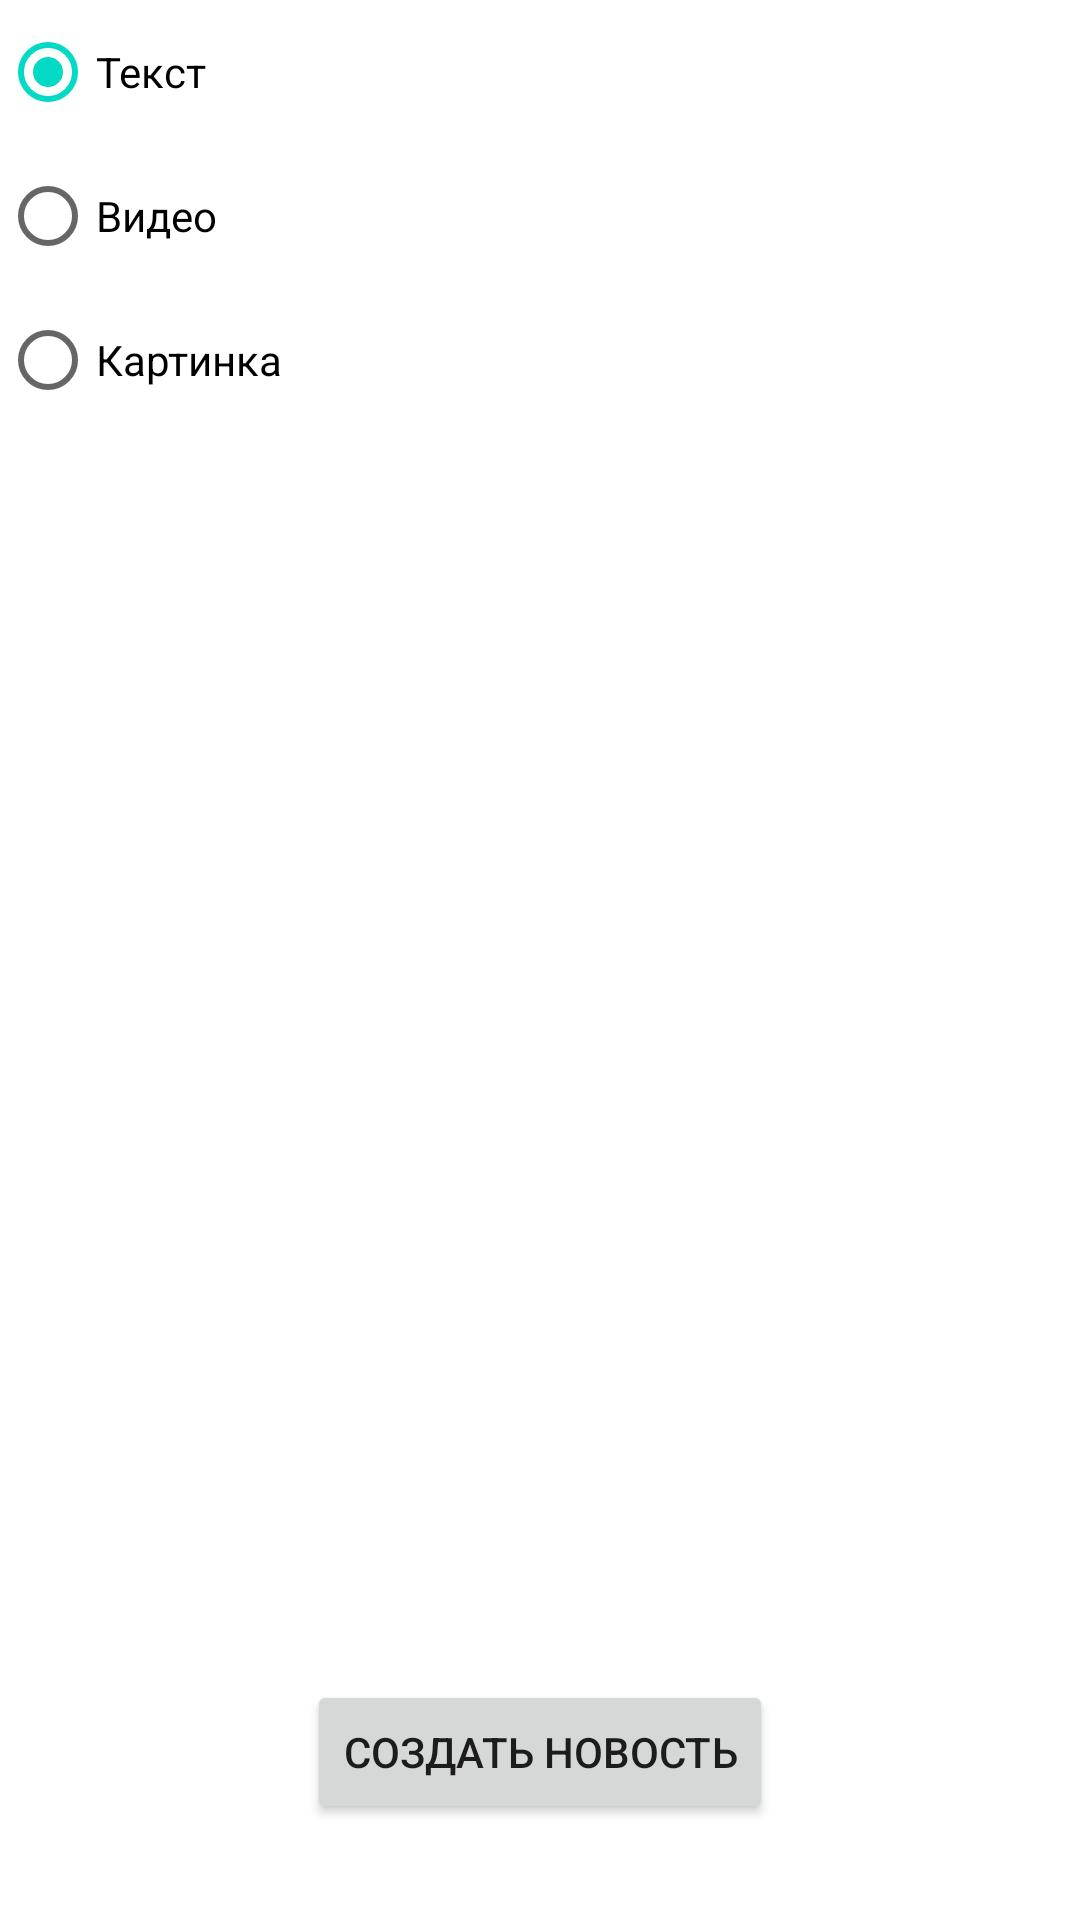

Produce the Android XML layout that renders to this screen, including the resource entries it uses.
<!-- AndroidManifest.xml: application theme Theme.MyFamily -->
<!-- res/layout/activity_create_new_news.xml -->
<?xml version="1.0" encoding="utf-8"?>
<androidx.constraintlayout.widget.ConstraintLayout
    xmlns:android="http://schemas.android.com/apk/res/android"
    xmlns:app="http://schemas.android.com/apk/res-auto"
    xmlns:tools="http://schemas.android.com/tools"
    android:layout_width="match_parent"
    android:layout_height="match_parent"
    tools:context=".ui.screens.news_center.CreateNewNewsActivity">


    <RadioGroup
        android:id="@+id/radioGroup"
        android:layout_width="match_parent"

        android:layout_height="wrap_content"
        app:layout_constraintEnd_toEndOf="parent"
        app:layout_constraintStart_toStartOf="parent"
        app:layout_constraintTop_toTopOf="parent">

        <RadioButton
            android:id="@+id/radio_text"
            android:layout_width="match_parent"
            android:layout_height="wrap_content"
            android:checked="true"
            android:text="@string/text" />

        <RadioButton
            android:id="@+id/radio_video"
            android:layout_width="match_parent"
            android:layout_height="wrap_content"
            android:clickable="false"
            android:text="@string/video" />

        <RadioButton
            android:id="@+id/radio_image"
            android:layout_width="match_parent"
            android:layout_height="wrap_content"
            android:text="@string/image" />
    </RadioGroup>

    <LinearLayout
        android:id="@+id/data_container"
        android:layout_width="match_parent"
        android:layout_height="wrap_content"
        android:layout_margin="@dimen/normal_margin"
        app:layout_constraintEnd_toEndOf="parent"
        app:layout_constraintStart_toStartOf="parent"
        app:layout_constraintTop_toBottomOf="@+id/radioGroup" />

    <Button
        android:id="@+id/btn_create"
        android:text="@string/create_news"
        android:layout_marginBottom="@dimen/big_normal_margin"
        android:layout_width="wrap_content"
        android:layout_height="wrap_content"
        app:layout_constraintBottom_toBottomOf="parent"
        app:layout_constraintEnd_toEndOf="parent"
        app:layout_constraintStart_toStartOf="parent" />

</androidx.constraintlayout.widget.ConstraintLayout>
<!-- resources referenced by this layout -->
<resources>
  <dimen name="big_normal_margin">32dp</dimen>
  <dimen name="normal_margin">16dp</dimen>
  <string name="create_news">Создать новость</string>
  <string name="image">Картинка</string>
  <string name="text">Текст</string>
  <string name="video">Видео</string>
  <style name="Theme.MyFamily" parent="Theme.MaterialComponents.DayNight.DarkActionBar">
          
  
          <item name="colorPrimary">#6aba9f</item>
          
  
          <item name="colorPrimaryVariant">#439378</item>
  
  
          <item name="colorOnPrimary">@color/white</item>
          <item name="colorSecondary">@color/teal_200</item>
          <item name="colorSecondaryVariant">@color/teal_700</item>
          <item name="colorOnSecondary">@color/black</item>
          <item name="android:statusBarColor" tools:targetApi="l">?attr/colorPrimaryVariant</item>
  
          <item name="android:windowContentTransitions">true</item>
      </style>
  <color name="white">#FFFFFFFF</color>
  <color name="teal_200">#FF03DAC5</color>
  <color name="teal_700">#FF018786</color>
  <color name="black">#FF000000</color>
</resources>
